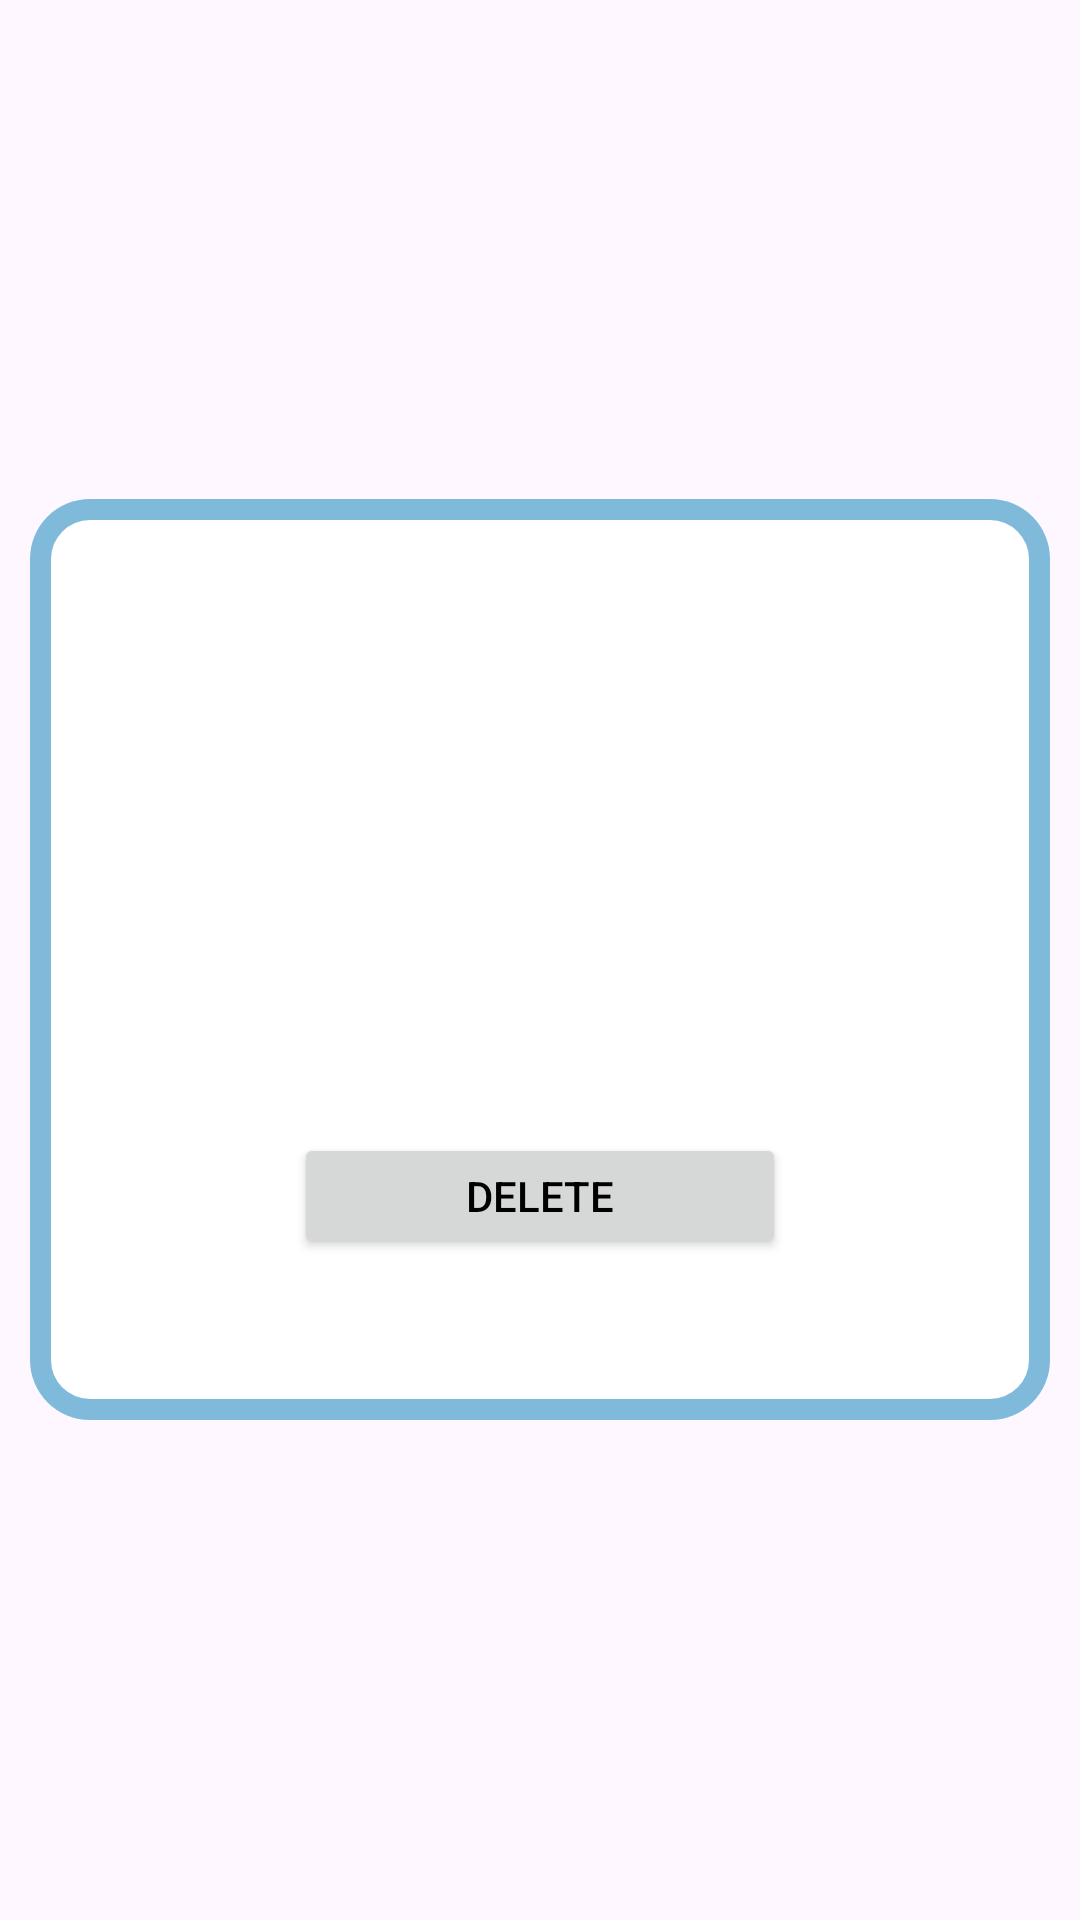

Reconstruct the res/layout file that produces this screen, plus the resources it refers to.
<!-- AndroidManifest.xml: application theme Base.Theme.VaccinationApp -->
<!-- res/layout/vaccine_tile_layout.xml -->
<?xml version="1.0" encoding="utf-8"?>
<LinearLayout
    xmlns:android="http://schemas.android.com/apk/res/android"
    xmlns:app="http://schemas.android.com/apk/res-auto"
    xmlns:tools="http://schemas.android.com/tools"
    android:layout_width="match_parent"
    android:layout_height="wrap_content"
    android:orientation="vertical"
    android:padding="10dp"
    android:gravity="center">

    <androidx.constraintlayout.widget.ConstraintLayout
        android:layout_width="match_parent"
        android:layout_height="307dp"
        android:layout_gravity="center"
        android:background="@drawable/tile_background">

        <TextView
            android:id="@+id/sum"
            android:layout_width="wrap_content"
            android:layout_height="wrap_content"
            android:layout_marginStart="20dp"
            android:layout_marginBottom="92dp"
            android:fontFamily="@font/poppins_regular"
            android:textSize="18sp"
            app:layout_constraintBottom_toBottomOf="parent"
            app:layout_constraintEnd_toEndOf="parent"
            app:layout_constraintHorizontal_bias="0.0"
            app:layout_constraintStart_toStartOf="parent"
            app:layout_constraintTop_toBottomOf="@+id/dosage"
            tools:text="• next dose: 03/18/2024" />

        <TextView
            android:id="@+id/dosage"
            android:layout_width="wrap_content"
            android:layout_height="wrap_content"
            android:layout_marginStart="20dp"
            android:layout_marginBottom="10dp"
            android:fontFamily="@font/poppins_regular"
            android:textSize="18sp"
            app:layout_constraintBottom_toBottomOf="parent"
            app:layout_constraintEnd_toEndOf="parent"
            app:layout_constraintHorizontal_bias="0.0"
            app:layout_constraintStart_toStartOf="parent"
            app:layout_constraintTop_toBottomOf="@+id/appointment_time_text"
            app:layout_constraintVertical_bias="0.0"
            tools:text="• next dose: 03/18/2024" />

        <TextView
            android:id="@+id/name_text"
            android:layout_width="wrap_content"
            android:layout_height="wrap_content"
            android:layout_marginStart="10dp"
            android:layout_marginTop="10dp"
            android:fontFamily="@font/poppins_regular"
            android:paddingLeft="10dp"
            android:textFontWeight="600"
            android:textSize="25sp"
            app:layout_constraintBottom_toBottomOf="parent"
            app:layout_constraintEnd_toEndOf="parent"
            app:layout_constraintHorizontal_bias="0.0"
            app:layout_constraintStart_toStartOf="parent"
            app:layout_constraintTop_toTopOf="parent"
            app:layout_constraintVertical_bias="0.0"
            tools:text="SPIKEVAX" />

        <TextView
            android:id="@+id/manufacturer_text"
            android:layout_width="wrap_content"
            android:layout_height="wrap_content"
            android:layout_marginStart="20dp"
            android:layout_marginTop="5dp"
            android:fontFamily="@font/poppins_regular"
            android:textSize="18sp"
            app:layout_constraintBottom_toBottomOf="parent"
            app:layout_constraintEnd_toEndOf="parent"
            app:layout_constraintHorizontal_bias="0.0"
            app:layout_constraintStart_toStartOf="parent"
            app:layout_constraintTop_toBottomOf="@+id/name_text"
            app:layout_constraintVertical_bias="0.0"
            tools:text="• manufacturer: ModernaTx" />

        <TextView
            android:id="@+id/last_dose_text"
            android:layout_width="wrap_content"
            android:layout_height="wrap_content"
            android:layout_marginStart="20dp"
            android:layout_marginTop="5dp"
            android:fontFamily="@font/poppins_regular"
            android:textSize="18sp"
            app:layout_constraintBottom_toBottomOf="parent"
            app:layout_constraintEnd_toEndOf="parent"
            app:layout_constraintHorizontal_bias="0.0"
            app:layout_constraintStart_toStartOf="parent"
            app:layout_constraintTop_toBottomOf="@+id/manufacturer_text"
            app:layout_constraintVertical_bias="0.0"
            tools:text="• last dose: 03/18/2023" />

        <TextView
            android:id="@+id/appointment_time_text"
            android:layout_width="wrap_content"
            android:layout_height="wrap_content"
            android:layout_marginStart="20dp"
            android:layout_marginTop="5dp"
            android:layout_marginBottom="10dp"
            android:fontFamily="@font/poppins_regular"
            android:textSize="18sp"
            app:layout_constraintBottom_toBottomOf="parent"
            app:layout_constraintEnd_toEndOf="parent"
            app:layout_constraintHorizontal_bias="0.0"
            app:layout_constraintStart_toStartOf="parent"
            app:layout_constraintTop_toBottomOf="@+id/last_dose_text"
            app:layout_constraintVertical_bias="0.0"
            tools:text="• next dose: 03/18/2024" />

        <Button
            android:id="@+id/delete"
            android:layout_width="164dp"
            android:layout_height="42dp"
            android:text="DELETE"
            app:layout_constraintBottom_toBottomOf="parent"
            app:layout_constraintEnd_toEndOf="parent"
            app:layout_constraintStart_toStartOf="parent"
            app:layout_constraintTop_toBottomOf="@+id/sum"
            app:layout_constraintVertical_bias="0.204" />

    </androidx.constraintlayout.widget.ConstraintLayout>

</LinearLayout>
<!-- resources referenced by this layout -->
<resources>
  <!-- drawable tile_background (drawable) -->
  <?xml version="1.0" encoding="utf-8"?>
  <layer-list xmlns:android="http://schemas.android.com/apk/res/android">
      <item>
          <shape android:shape="rectangle">
              <solid android:color="?attr/colorPrimary"/>
              <corners android:radius="20dp"/>
          </shape>
      </item>
      <item
          android:top="7dp"
          android:bottom="7dp"
          android:left="7dp"
          android:right="7dp">
          <shape android:shape="rectangle">
              <solid android:color="?attr/background"/>
              <corners android:radius="13dp"/>
          </shape>
      </item>
  </layer-list>
  <style name="Base.Theme.VaccinationApp" parent="Theme.Material3.DayNight.NoActionBar">
          <item name="colorPrimary">@color/light_blue</item>
          <item name="colorPrimaryVariant">@color/dark_blue</item>
          <item name="colorOnPrimary">@color/black</item>
          <item name="android:textColor">@color/black</item>
          <item name="background">@color/white</item>
          <item name="android:statusBarColor">?attr/colorPrimaryVariant</item>
      </style>
  <color name="light_blue">#FF80BADB</color>
  <color name="dark_blue">#FF2A6F97</color>
  <color name="black">#FF000000</color>
  <color name="white">#FFFFFFFF</color>
</resources>
